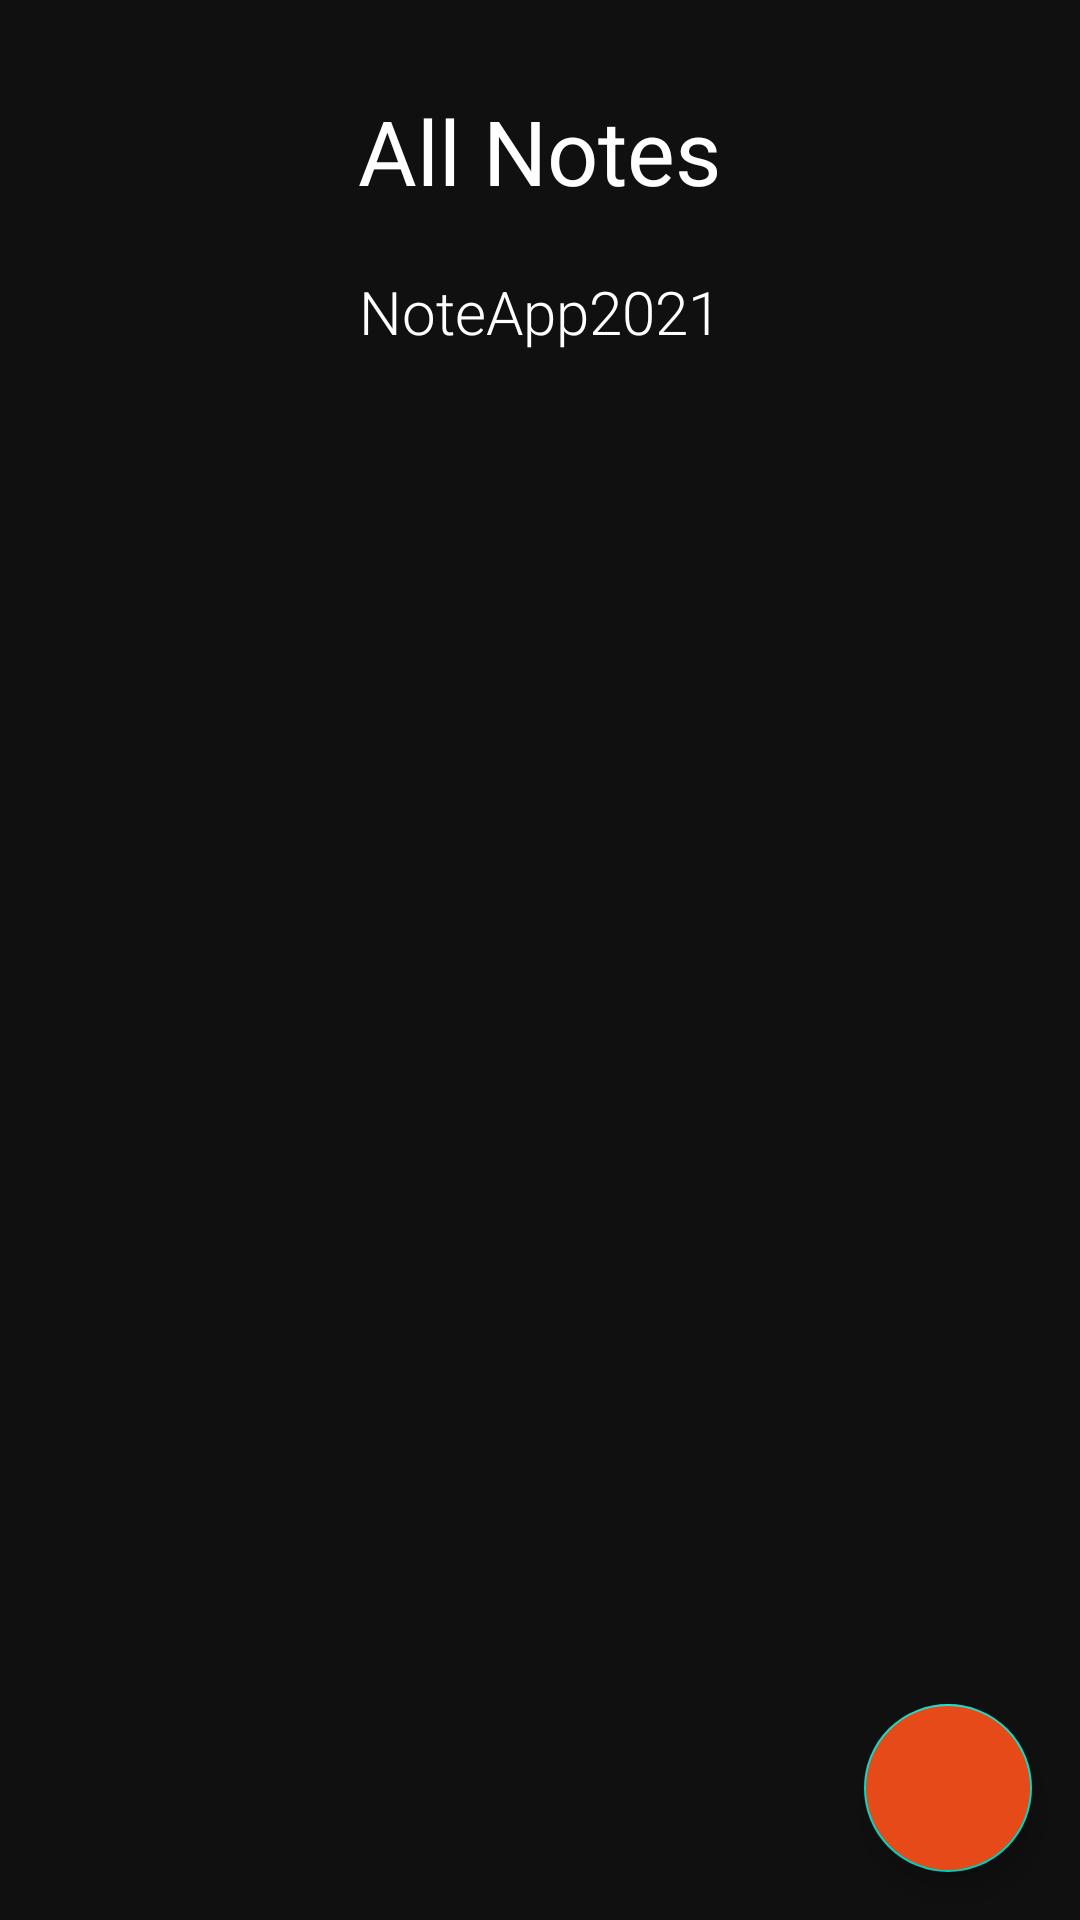

Android layout source for this screen:
<!-- AndroidManifest.xml: activity theme Theme.NoteApp2021.NoActionBar -->
<!-- res/layout/fragment_note.xml -->
<?xml version="1.0" encoding="utf-8"?>
<androidx.coordinatorlayout.widget.CoordinatorLayout xmlns:android="http://schemas.android.com/apk/res/android"
    xmlns:tools="http://schemas.android.com/tools"
    android:layout_width="match_parent"
    android:layout_height="match_parent"
    xmlns:app="http://schemas.android.com/apk/res-auto"
    android:background="@color/black2"
    tools:context=".ui.fragment.FragmentNote">
    <RelativeLayout
        android:layout_width="match_parent"
        android:layout_height="wrap_content">
        <TextView
            android:id="@+id/text_view_all_note"
            android:layout_centerHorizontal="true"
            android:layout_width="wrap_content"
            android:layout_height="wrap_content"
            android:layout_marginTop="@dimen/dp_30"
            android:text="@string/all_note"
            android:textColor="@color/white"
            android:textSize="@dimen/sp_30" />

        <TextView
            android:id="@+id/text_view_number_note"
            android:textSize="@dimen/sp_20"
            android:textColor="@color/white"
            android:text="@string/app_name"
            android:fontFamily="sans-serif-light"
            android:layout_marginTop="@dimen/dp_20"
            android:layout_width="wrap_content"
            android:layout_height="wrap_content"
            android:layout_below="@+id/text_view_all_note"
            android:layout_centerHorizontal="true" />


        <ImageView
            android:id="@+id/imgSearch"
            android:src="@drawable/search"
            android:layout_margin="@dimen/dp_20"
            android:layout_width="wrap_content"
            android:layout_height="wrap_content"
            android:layout_alignParentEnd="true"
            android:layout_below="@+id/text_view_all_note"
            android:layout_centerVertical="true" />


        <androidx.recyclerview.widget.RecyclerView
            android:id="@+id/recycle_view_note"
            android:layout_width="match_parent"
            android:layout_height="@dimen/dp_600"
            android:layout_below="@+id/text_view_number_note"
            android:layout_marginLeft="@dimen/dp_10"
            android:layout_marginTop="@dimen/dp_30"
            android:layout_marginRight="@dimen/dp_10" />
    </RelativeLayout>

    <com.google.android.material.floatingactionbutton.FloatingActionButton
        android:id="@+id/fab"
        android:layout_width="wrap_content"
        android:layout_height="wrap_content"
        android:layout_gravity="bottom|end"
        android:backgroundTint="@color/orange"
        android:layout_margin="@dimen/fab_margin"
        app:srcCompat="@drawable/ic_baseline_edit_24"
        tools:ignore="VectorDrawableCompat" />

</androidx.coordinatorlayout.widget.CoordinatorLayout>
<!-- resources referenced by this layout -->
<resources>
  <color name="black2">#101010</color>
  <color name="orange">#E64A19</color>
  <color name="white">#FFFFFFFF</color>
  <dimen name="dp_10">10dp</dimen>
  <dimen name="dp_20">20dp</dimen>
  <dimen name="dp_30">30dp</dimen>
  <dimen name="dp_600">600dp</dimen>
  <dimen name="fab_margin">16dp</dimen>
  <dimen name="sp_20">20sp</dimen>
  <dimen name="sp_30">30sp</dimen>
  <string name="all_note">All Notes</string>
  <string name="app_name">NoteApp2021</string>
  <style name="Theme.NoteApp2021.NoActionBar">
          <item name="windowActionBar">false</item>
          <item name="windowNoTitle">true</item>
      </style>
</resources>
